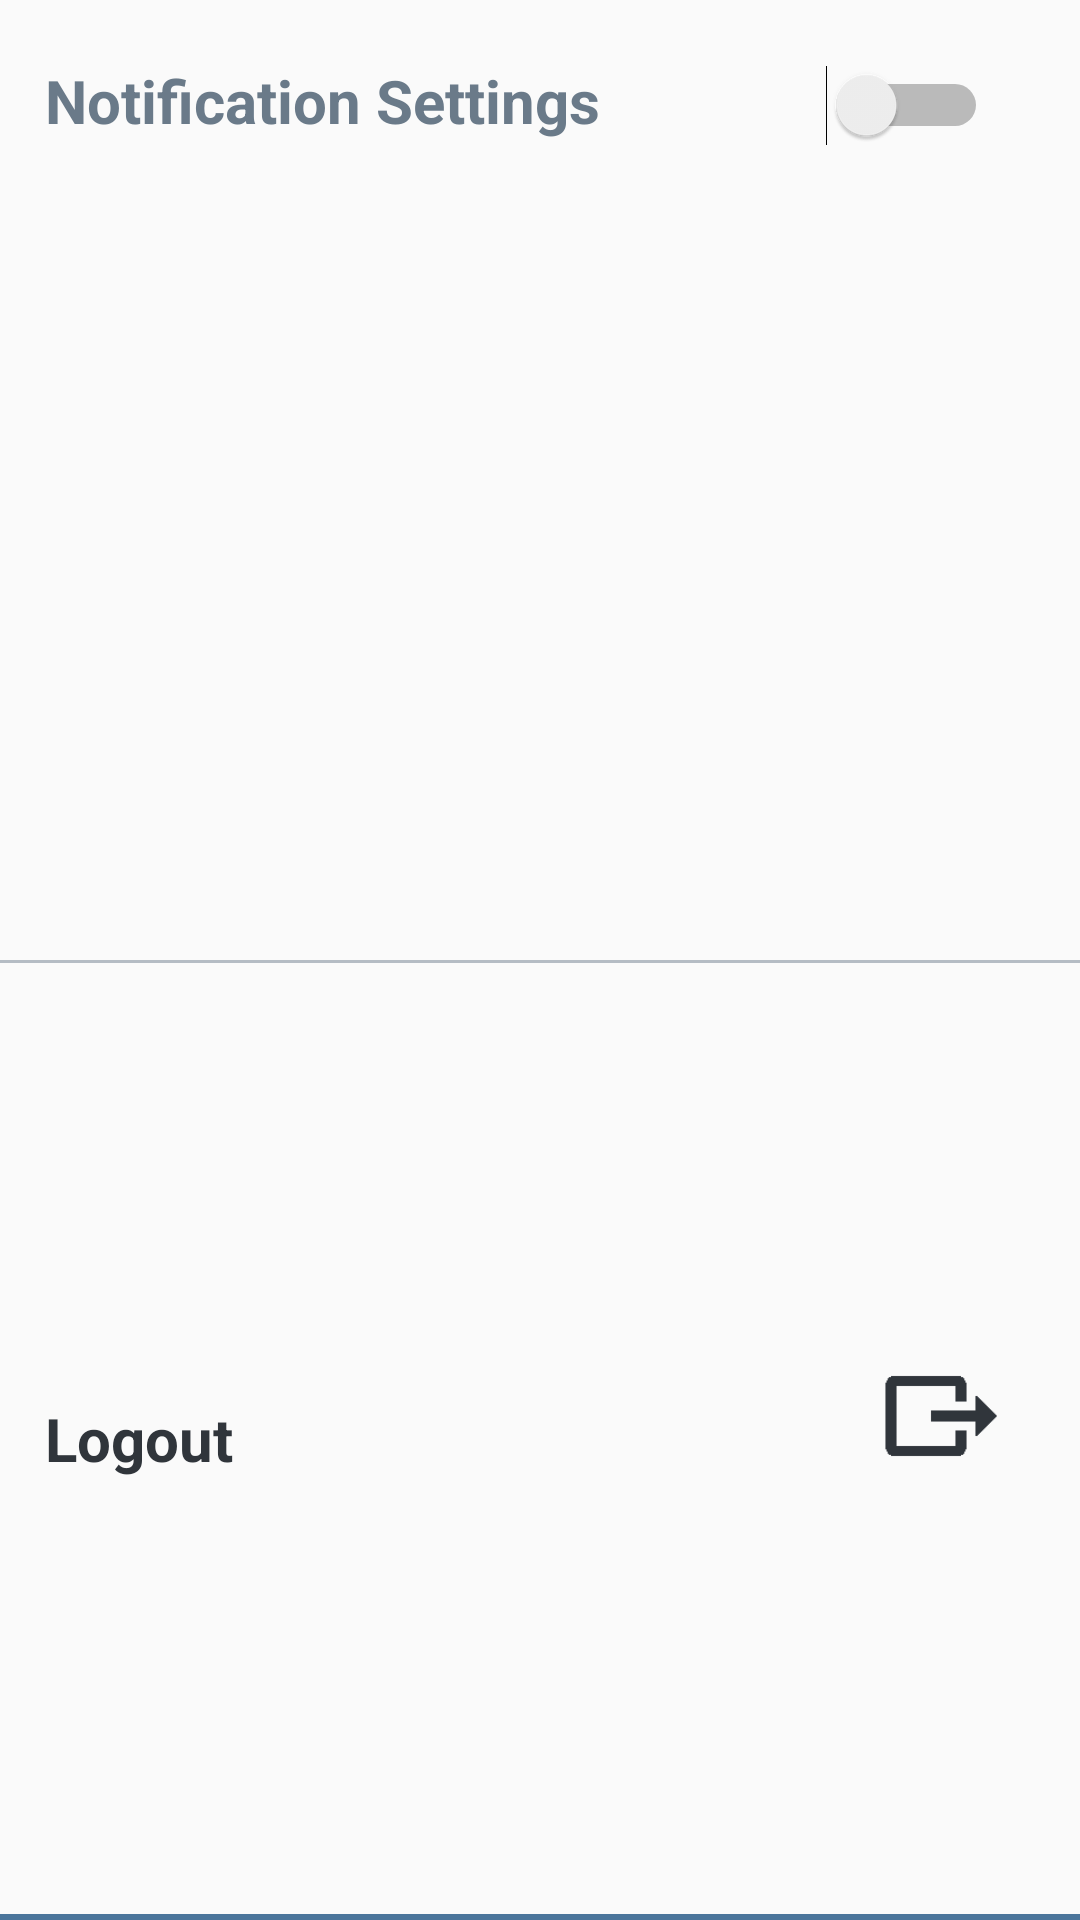

Android layout source for this screen:
<!-- AndroidManifest.xml: application theme AppTheme -->
<!-- res/layout/settings.xml -->
<?xml version="1.0" encoding="utf-8"?>
<LinearLayout xmlns:android="http://schemas.android.com/apk/res/android"
    xmlns:tools="http://schemas.android.com/tools"
    android:layout_width="match_parent"
    android:orientation="vertical"
    android:weightSum="2"
    android:layout_height="wrap_content"
    tools:context="com.appiness.essitrack.MainActivity">

    <LinearLayout
        android:orientation="horizontal"
        android:layout_width="match_parent"
        android:layout_height="wrap_content"
        android:id="@+id/linearLayout1"
        android:layout_weight="1"
        android:weightSum="2">

        <LinearLayout
            android:orientation="horizontal"
            android:layout_width="wrap_content"
            android:layout_height="wrap_content"
            android:layout_weight="1">

            <TextView
                android:layout_width="wrap_content"
                android:layout_height="wrap_content"
                android:text="Notification Settings"
                android:id="@+id/tvnotificationSetting"
                android:textStyle="bold"
                android:layout_marginLeft="15dp"
                android:textSize="20dp"
                android:textColor="#6a7a89"
                android:layout_marginTop="20dp" />
        </LinearLayout>

        <LinearLayout
            android:orientation="horizontal"
            android:layout_width="wrap_content"
            android:layout_height="wrap_content"
            android:layout_weight="1">

            <Switch
                android:layout_width="89dp"
                android:layout_height="50dp"
                android:id="@+id/switch1"
                android:layout_marginLeft="20dp"
                android:layout_marginTop="10dp"
                android:layout_marginRight="10dp" />
        </LinearLayout>


    </LinearLayout>

    <View
        android:layout_width="match_parent"
        android:layout_height="1dp"
        android:layout_below="@+id/linearLayout1"
        android:layout_marginTop="10dp"
        android:background="#b5bcc4">

    </View>

    <LinearLayout
        android:orientation="horizontal"
        android:layout_width="match_parent"
        android:layout_height="wrap_content"

        android:layout_weight="1"
        android:id="@+id/logOut"
        android:weightSum="2">

        <LinearLayout
            android:orientation="horizontal"
            android:layout_width="wrap_content"
            android:layout_height="wrap_content"
            android:layout_weight="1"
            android:layout_gravity="center_vertical">

            <TextView
                android:layout_width="wrap_content"
                android:layout_height="wrap_content"
                android:text="Logout"
                android:id="@+id/tvLogout"
                android:textSize="20dp"
                android:textColor="#30353b"
                android:textStyle="bold"
                android:layout_marginTop="20dp"
                android:layout_marginLeft="15dp" />
        </LinearLayout>

        <LinearLayout
            android:orientation="horizontal"
            android:layout_width="wrap_content"
            android:layout_height="wrap_content"
            android:layout_weight="1"
            android:layout_gravity="center_vertical"
            android:layout_marginLeft="20dp">

            <ImageView
                android:layout_width="wrap_content"
                android:layout_height="40dp"
                android:id="@+id/logoutImg"
                android:src="@drawable/right"
                android:layout_marginTop="5dp"
                android:layout_marginLeft="170dp" />
        </LinearLayout>


    </LinearLayout>

    <View
        android:layout_width="match_parent"
        android:layout_height="2dp"
        android:background="#4b759b"
        android:layout_below="@+id/linearLayout2"
        android:layout_marginTop="20dp">

    </View>

</LinearLayout>
<!-- resources referenced by this layout -->
<resources>
  <!-- drawable right: png bitmap (drawable-xhdpi-v11, 536 bytes) -->
  <style name="AppTheme" parent="AppTheme.Base">
          
          </style>
  <style name="AppTheme.Base" parent="Theme.AppCompat.Light.NoActionBar">
          <item name="colorPrimary">@color/colorPrimary</item>
          <item name="colorPrimaryDark">@color/colorPrimaryDark</item>
          <item name="colorAccent">@color/colorAccent</item>
          <item name="drawerArrowStyle">@style/DrawerArrowStyle</item>
      </style>
  <color name="colorPrimary">#0087CF</color>
  <color name="colorPrimaryDark">#0077B7</color>
  <color name="colorAccent">#3c5166</color>
  <style name="DrawerArrowStyle" parent="Widget.AppCompat.DrawerArrowToggle">
          <item name="color">@android:color/white</item>
      </style>
</resources>
